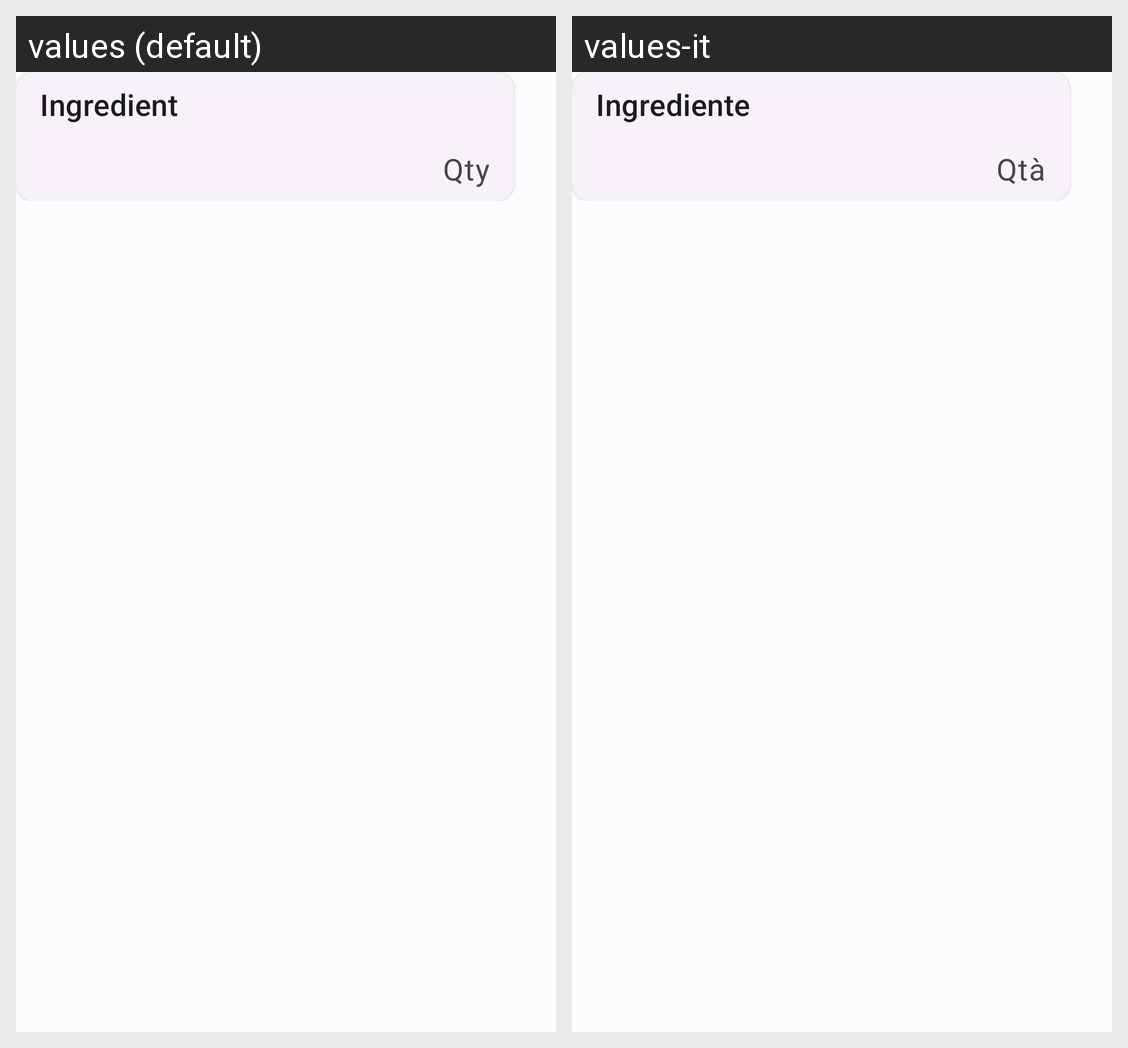

For this localized Android screen grid, give each drawn string resource with its value in every locale shown.
Android screen res/layout/ingredient_small.xml rendered under 2 locales, left to right: values (default), values-it. Device: Nexus 5 (rendered at 1080×1920; each locale shown at half size, 540×960, under a caption strip naming it); theme Theme.WellDrink.
Strings drawn on this screen, with the default value and each locale's value (text and hints the layout hard-codes, and strings that could not be matched under every locale, appear in the picture but are not listed):

details_card1_txtName
  values: Ingredient
  values-it: Ingrediente

details_card1_txtQty
  values: Qty
  values-it: Qtà
